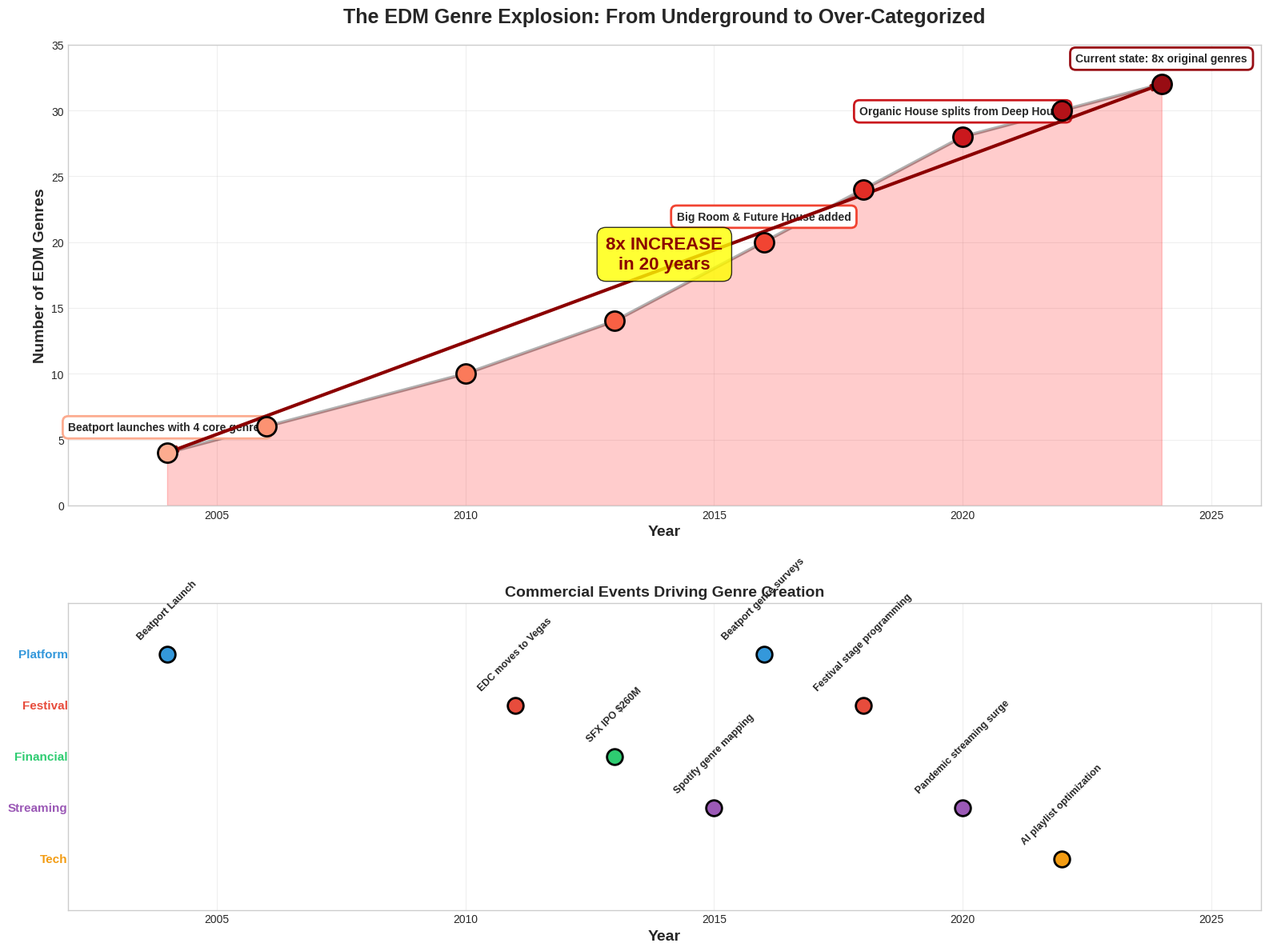
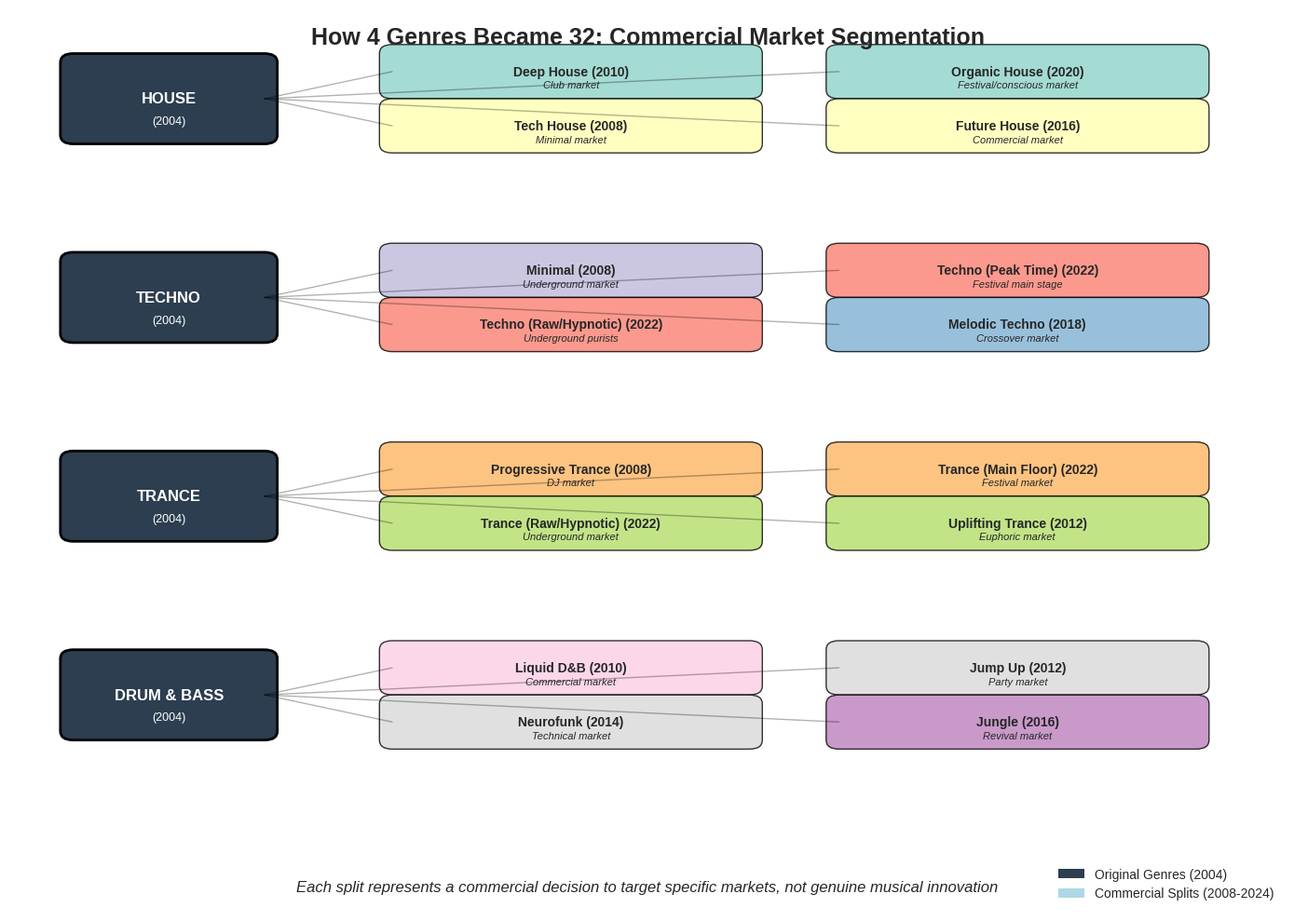
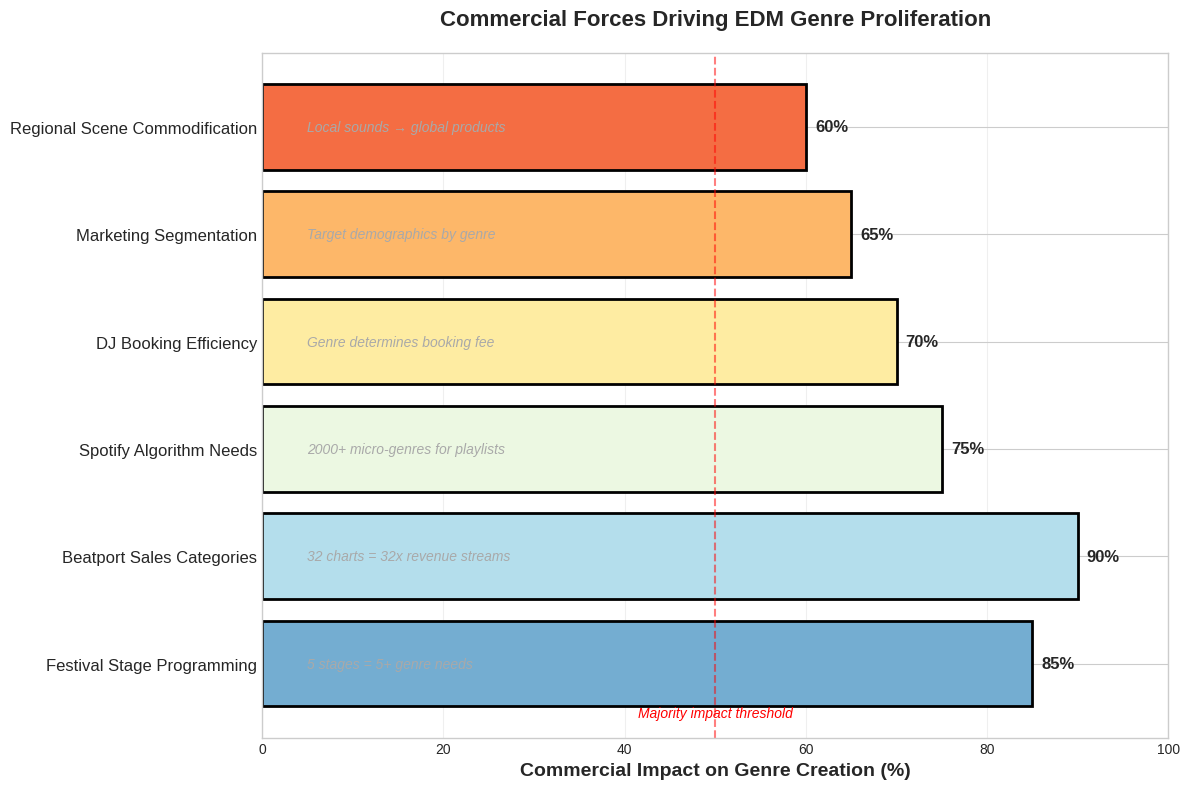
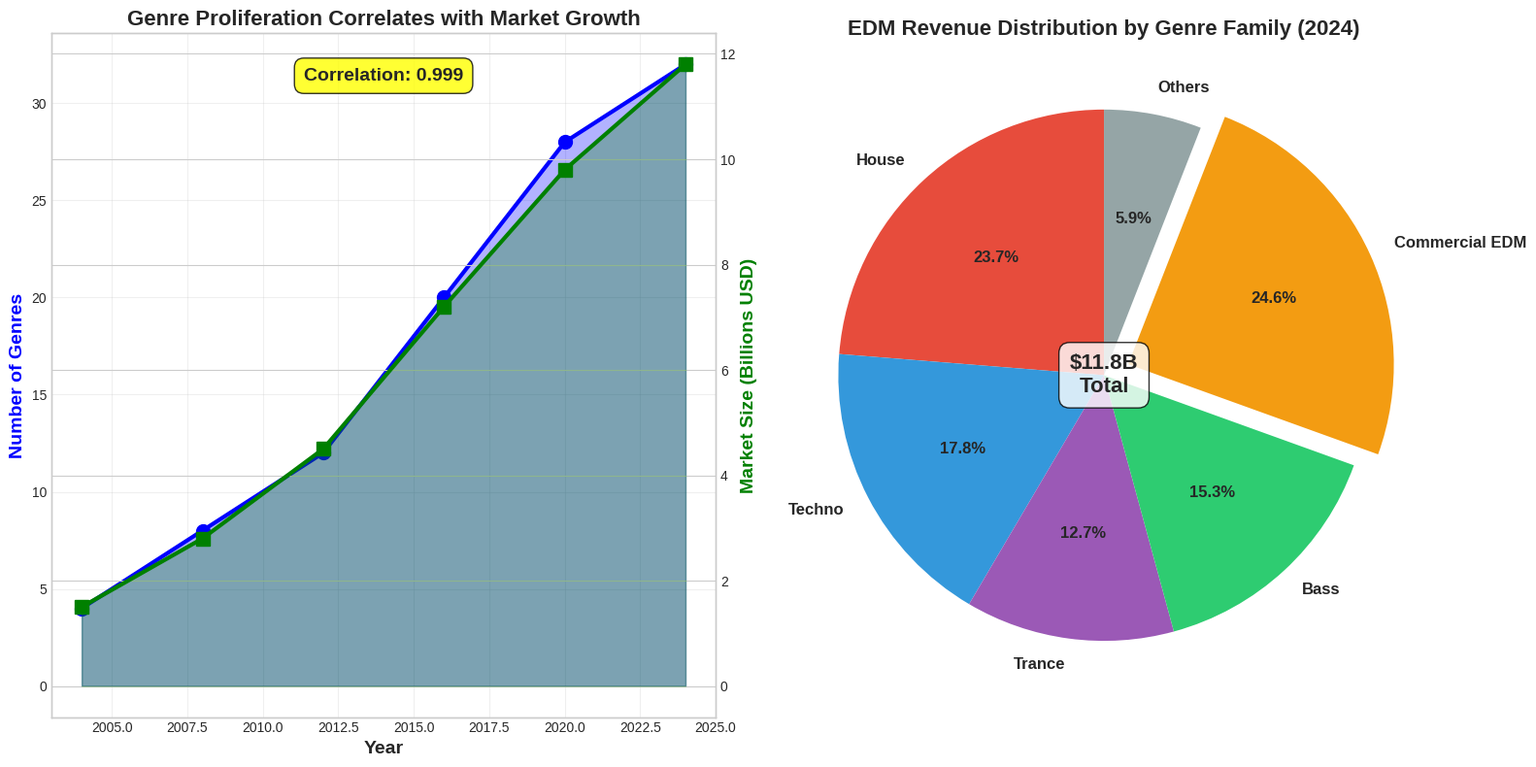

These figures' Python source, in order:
import pandas as pd
import numpy as np
import matplotlib.pyplot as plt
import matplotlib.patches as mpatches
from matplotlib.patches import Rectangle, FancyBboxPatch
import seaborn as sns
from datetime import datetime

# Set style
plt.style.use('seaborn-v0_8-whitegrid')

def create_genre_timeline():
    """Create timeline showing genre proliferation and commercial events"""
    
    # Data for genre count over time
    timeline_data = [
        (2004, 4, "Beatport launches with 4 core genres"),
        (2006, 6, "First genre expansions"),
        (2010, 10, "EDM boom begins"),
        (2013, 14, "Festival circuit expansion"),
        (2016, 20, "Big Room & Future House added"),
        (2018, 24, "Bass genre fragmentation"),
        (2020, 28, "Organic House splits from Deep House"),
        (2022, 30, "Techno mood subdivisions"),
        (2024, 32, "Current state: 8x original genres")
    ]
    
    # Commercial events
    commercial_events = [
        (2004, "Beatport Launch", "Platform"),
        (2011, "EDC moves to Vegas", "Festival"),
        (2013, "SFX IPO $260M", "Financial"),
        (2015, "Spotify genre mapping", "Streaming"),
        (2016, "Beatport genre surveys", "Platform"),
        (2018, "Festival stage programming", "Festival"),
        (2020, "Pandemic streaming surge", "Streaming"),
        (2022, "AI playlist optimization", "Tech")
    ]
    
    # Create figure
    fig, (ax1, ax2) = plt.subplots(2, 1, figsize=(16, 12), 
                                    gridspec_kw={'height_ratios': [3, 2]})
    
    # Top panel - Genre count growth
    years = [item[0] for item in timeline_data]
    counts = [item[1] for item in timeline_data]
    labels = [item[2] for item in timeline_data]
    
    # Create gradient effect
    colors = plt.cm.Reds(np.linspace(0.3, 0.9, len(years)))
    
    # Plot line and points
    ax1.plot(years, counts, 'k-', linewidth=3, alpha=0.3)
    
    for i, (year, count, label) in enumerate(timeline_data):
        ax1.scatter(year, count, s=300, color=colors[i], edgecolor='black', 
                   linewidth=2, zorder=10)
        
        # Add labels for key points
        if year in [2004, 2016, 2020, 2024]:
            ax1.annotate(label, (year, count), 
                        xytext=(0, 20), textcoords='offset points',
                        ha='center', fontsize=10, weight='bold',
                        bbox=dict(boxstyle='round,pad=0.5', facecolor='white', 
                                 edgecolor=colors[i], linewidth=2))
    
    # Fill area under curve
    ax1.fill_between(years, 0, counts, alpha=0.2, color='red')
    
    # Add "8x increase" annotation
    ax1.annotate('', xy=(2024, 32), xytext=(2004, 4),
                arrowprops=dict(arrowstyle='<->', lw=3, color='darkred'))
    ax1.text(2014, 18, '8x INCREASE\nin 20 years', ha='center', fontsize=16, 
            weight='bold', color='darkred',
            bbox=dict(boxstyle='round,pad=0.5', facecolor='yellow', alpha=0.8))
    
    ax1.set_xlim(2002, 2026)
    ax1.set_ylim(0, 35)
    ax1.set_xlabel('Year', fontsize=14, weight='bold')
    ax1.set_ylabel('Number of EDM Genres', fontsize=14, weight='bold')
    ax1.set_title('The EDM Genre Explosion: From Underground to Over-Categorized', 
                 fontsize=18, weight='bold', pad=20)
    ax1.grid(True, alpha=0.3)
    
    # Bottom panel - Commercial events timeline
    event_colors = {
        'Platform': '#3498db',
        'Festival': '#e74c3c',
        'Financial': '#2ecc71',
        'Streaming': '#9b59b6',
        'Tech': '#f39c12'
    }
    
    y_positions = {
        'Platform': 0.8,
        'Festival': 0.6,
        'Financial': 0.4,
        'Streaming': 0.2,
        'Tech': 0.0
    }
    
    for year, event, category in commercial_events:
        y = y_positions[category]
        
        # Draw event marker
        ax2.scatter(year, y, s=200, color=event_colors[category], 
                   edgecolor='black', linewidth=2, zorder=10)
        
        # Add event label
        ax2.text(year, y + 0.05, event, ha='center', va='bottom',
                fontsize=9, rotation=45, weight='bold')
    
    # Add category labels
    for category, y in y_positions.items():
        ax2.text(2002, y, category, ha='right', va='center',
                fontsize=11, weight='bold', color=event_colors[category])
    
    ax2.set_xlim(2002, 2026)
    ax2.set_ylim(-0.2, 1.0)
    ax2.set_xlabel('Year', fontsize=14, weight='bold')
    ax2.set_title('Commercial Events Driving Genre Creation', 
                 fontsize=14, weight='bold')
    ax2.set_yticks([])
    ax2.grid(True, axis='x', alpha=0.3)
    
    plt.tight_layout()
    plt.savefig('edm_genre_timeline.png', dpi=300, bbox_inches='tight')
    plt.close()

def create_phantom_splits_diagram():
    """Create diagram showing how genres split for commercial reasons"""
    
    fig, ax = plt.subplots(figsize=(14, 10))
    
    # Define genre splits
    splits = [
        {
            'original': 'HOUSE',
            'year': 2004,
            'splits': [
                ('Deep House', 2010, 'Club market'),
                ('Organic House', 2020, 'Festival/conscious market'),
                ('Tech House', 2008, 'Minimal market'),
                ('Future House', 2016, 'Commercial market')
            ]
        },
        {
            'original': 'TECHNO',
            'year': 2004,
            'splits': [
                ('Minimal', 2008, 'Underground market'),
                ('Techno (Peak Time)', 2022, 'Festival main stage'),
                ('Techno (Raw/Hypnotic)', 2022, 'Underground purists'),
                ('Melodic Techno', 2018, 'Crossover market')
            ]
        },
        {
            'original': 'TRANCE',
            'year': 2004,
            'splits': [
                ('Progressive Trance', 2008, 'DJ market'),
                ('Trance (Main Floor)', 2022, 'Festival market'),
                ('Trance (Raw/Hypnotic)', 2022, 'Underground market'),
                ('Uplifting Trance', 2012, 'Euphoric market')
            ]
        },
        {
            'original': 'DRUM & BASS',
            'year': 2004,
            'splits': [
                ('Liquid D&B', 2010, 'Commercial market'),
                ('Jump Up', 2012, 'Party market'),
                ('Neurofunk', 2014, 'Technical market'),
                ('Jungle', 2016, 'Revival market')
            ]
        }
    ]
    
    # Color scheme
    original_color = '#2c3e50'
    split_colors = plt.cm.Set3(np.linspace(0, 1, 20))
    
    # Calculate positions
    y_start = 0.9
    y_spacing = 0.22
    
    for i, genre_family in enumerate(splits):
        y_pos = y_start - (i * y_spacing)
        
        # Draw original genre box
        orig_box = FancyBboxPatch((0.05, y_pos - 0.04), 0.15, 0.08,
                                  boxstyle="round,pad=0.01",
                                  facecolor=original_color, 
                                  edgecolor='black', linewidth=2)
        ax.add_patch(orig_box)
        ax.text(0.125, y_pos, genre_family['original'], 
               ha='center', va='center', color='white',
               fontsize=12, weight='bold')
        ax.text(0.125, y_pos - 0.025, f"({genre_family['year']})",
               ha='center', va='center', color='white', fontsize=9)
        
        # Draw splits
        for j, (split_name, split_year, market) in enumerate(genre_family['splits']):
            x_offset = 0.3 + (j % 2) * 0.35
            y_offset = y_pos + 0.03 - (j // 2) * 0.06
            
            # Connection line
            ax.plot([0.2, x_offset], [y_pos, y_offset], 
                   'k-', alpha=0.3, linewidth=1)
            
            # Split genre box
            split_box = FancyBboxPatch((x_offset, y_offset - 0.02), 0.28, 0.04,
                                      boxstyle="round,pad=0.01",
                                      facecolor=split_colors[i*4 + j], 
                                      edgecolor='black', linewidth=1,
                                      alpha=0.8)
            ax.add_patch(split_box)
            
            ax.text(x_offset + 0.14, y_offset, f"{split_name} ({split_year})",
                   ha='center', va='center', fontsize=10, weight='bold')
            ax.text(x_offset + 0.14, y_offset - 0.015, market,
                   ha='center', va='center', fontsize=8, style='italic')
    
    # Add annotations
    ax.text(0.5, 0.98, 'How 4 Genres Became 32: Commercial Market Segmentation', 
           ha='center', va='top', fontsize=18, weight='bold',
           transform=ax.transAxes)
    
    ax.text(0.5, 0.02, 
           'Each split represents a commercial decision to target specific markets, not genuine musical innovation',
           ha='center', va='bottom', fontsize=12, style='italic',
           transform=ax.transAxes)
    
    # Add legend
    legend_elements = [
        mpatches.Rectangle((0, 0), 1, 1, fc=original_color, label='Original Genres (2004)'),
        mpatches.Rectangle((0, 0), 1, 1, fc='lightblue', label='Commercial Splits (2008-2024)')
    ]
    ax.legend(handles=legend_elements, loc='lower right')
    
    ax.set_xlim(0, 1)
    ax.set_ylim(0, 1)
    ax.axis('off')
    
    plt.tight_layout()
    plt.savefig('phantom_genre_splits.png', dpi=300, bbox_inches='tight')
    plt.close()

def create_commercial_drivers_chart():
    """Create chart showing commercial drivers of genre creation"""
    
    fig, ax = plt.subplots(figsize=(12, 8))
    
    # Data
    drivers = [
        'Festival Stage Programming',
        'Beatport Sales Categories', 
        'Spotify Algorithm Needs',
        'DJ Booking Efficiency',
        'Marketing Segmentation',
        'Regional Scene Commodification'
    ]
    
    impacts = [85, 90, 75, 70, 65, 60]  # Percentage impact
    
    examples = [
        '5 stages = 5+ genre needs',
        '32 charts = 32x revenue streams',
        '2000+ micro-genres for playlists',
        'Genre determines booking fee',
        'Target demographics by genre',
        'Local sounds → global products'
    ]
    
    # Create horizontal bar chart
    y_pos = np.arange(len(drivers))
    colors = plt.cm.RdYlBu_r(np.linspace(0.2, 0.8, len(drivers)))
    
    bars = ax.barh(y_pos, impacts, color=colors, edgecolor='black', linewidth=2)
    
    # Add value labels and examples
    for i, (bar, example) in enumerate(zip(bars, examples)):
        width = bar.get_width()
        ax.text(width + 1, bar.get_y() + bar.get_height()/2,
                f'{int(width)}%', ha='left', va='center',
                fontsize=12, weight='bold')
        ax.text(5, bar.get_y() + bar.get_height()/2,
                example, ha='left', va='center',
                fontsize=10, style='italic', color='darkgray')
    
    # Customize
    ax.set_yticks(y_pos)
    ax.set_yticklabels(drivers, fontsize=12)
    ax.set_xlabel('Commercial Impact on Genre Creation (%)', fontsize=14, weight='bold')
    ax.set_xlim(0, 100)
    ax.set_title('Commercial Forces Driving EDM Genre Proliferation', 
                fontsize=16, weight='bold', pad=20)
    
    # Add reference line
    ax.axvline(x=50, color='red', linestyle='--', alpha=0.5)
    ax.text(50, -0.5, 'Majority impact threshold', ha='center', 
           fontsize=10, color='red', style='italic')
    
    ax.grid(axis='x', alpha=0.3)
    ax.set_axisbelow(True)
    
    plt.tight_layout()
    plt.savefig('commercial_drivers.png', dpi=300, bbox_inches='tight')
    plt.close()

def create_revenue_correlation():
    """Create visualization showing correlation between genres and revenue"""
    
    fig, (ax1, ax2) = plt.subplots(1, 2, figsize=(16, 8))
    
    # Left panel - Genre count vs market size
    years = np.array([2004, 2008, 2012, 2016, 2020, 2024])
    genre_counts = np.array([4, 8, 12, 20, 28, 32])
    market_size = np.array([1.5, 2.8, 4.5, 7.2, 9.8, 11.8])  # Billions USD
    
    # Create dual axis
    ax1_twin = ax1.twinx()
    
    # Plot data
    line1 = ax1.plot(years, genre_counts, 'b-', linewidth=3, marker='o', 
                     markersize=10, label='Genre Count')
    line2 = ax1_twin.plot(years, market_size, 'g-', linewidth=3, marker='s', 
                          markersize=10, label='Market Size ($B)')
    
    # Fill areas
    ax1.fill_between(years, 0, genre_counts, alpha=0.3, color='blue')
    ax1_twin.fill_between(years, 0, market_size, alpha=0.3, color='green')
    
    # Labels
    ax1.set_xlabel('Year', fontsize=14, weight='bold')
    ax1.set_ylabel('Number of Genres', fontsize=14, weight='bold', color='blue')
    ax1_twin.set_ylabel('Market Size (Billions USD)', fontsize=14, weight='bold', color='green')
    ax1.set_title('Genre Proliferation Correlates with Market Growth', 
                 fontsize=16, weight='bold')
    
    # Add correlation coefficient
    correlation = np.corrcoef(genre_counts, market_size)[0, 1]
    ax1.text(0.5, 0.95, f'Correlation: {correlation:.3f}', 
            transform=ax1.transAxes, ha='center', va='top',
            fontsize=14, weight='bold',
            bbox=dict(boxstyle='round,pad=0.5', facecolor='yellow', alpha=0.8))
    
    ax1.grid(True, alpha=0.3)
    
    # Right panel - Revenue per genre
    genre_names = ['House', 'Techno', 'Trance', 'Bass', 'Commercial EDM', 'Others']
    revenues = [2.8, 2.1, 1.5, 1.8, 2.9, 0.7]  # Billions
    
    colors = ['#e74c3c', '#3498db', '#9b59b6', '#2ecc71', '#f39c12', '#95a5a6']
    explode = (0, 0, 0, 0, 0.1, 0)  # Explode commercial EDM
    
    wedges, texts, autotexts = ax2.pie(revenues, labels=genre_names, autopct='%1.1f%%',
                                       colors=colors, explode=explode, startangle=90,
                                       textprops={'fontsize': 12, 'weight': 'bold'})
    
    # Add center text
    ax2.text(0, 0, '$11.8B\nTotal', ha='center', va='center',
            fontsize=16, weight='bold',
            bbox=dict(boxstyle='round,pad=0.5', facecolor='white', alpha=0.8))
    
    ax2.set_title('EDM Revenue Distribution by Genre Family (2024)', 
                 fontsize=16, weight='bold')
    
    plt.tight_layout()
    plt.savefig('revenue_correlation.png', dpi=300, bbox_inches='tight')
    plt.close()

# Generate all visualizations
if __name__ == "__main__":
    print("Creating EDM genre proliferation visualizations...")
    
    create_genre_timeline()
    print("✓ Created timeline visualization")
    
    create_phantom_splits_diagram()
    print("✓ Created genre splits diagram")
    
    create_commercial_drivers_chart()
    print("✓ Created commercial drivers chart")
    
    create_revenue_correlation()
    print("✓ Created revenue correlation visualization")
    
    print("\nAll visualizations created successfully!")
    print("Files generated:")
    print("- edm_genre_timeline.png")
    print("- phantom_genre_splits.png") 
    print("- commercial_drivers.png")
    print("- revenue_correlation.png")
